Labelled photos from "images", an image-classification folder in dhruvp/wbc-classification. The possible labels are: eosinophil, lymphocyte, monocyte, neutrophil.

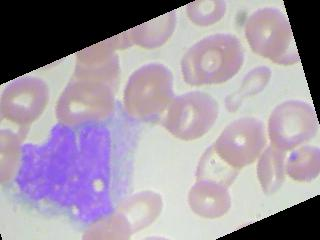
Label: monocyte

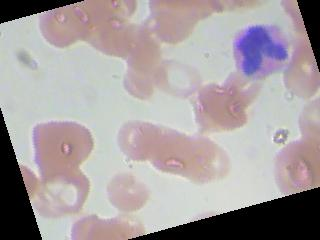
Label: eosinophil

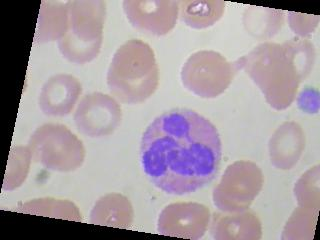
Label: eosinophil

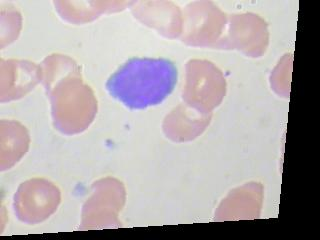
Label: lymphocyte

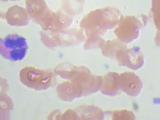
Label: neutrophil

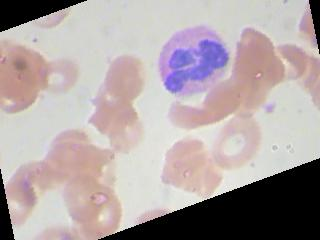
Label: neutrophil
